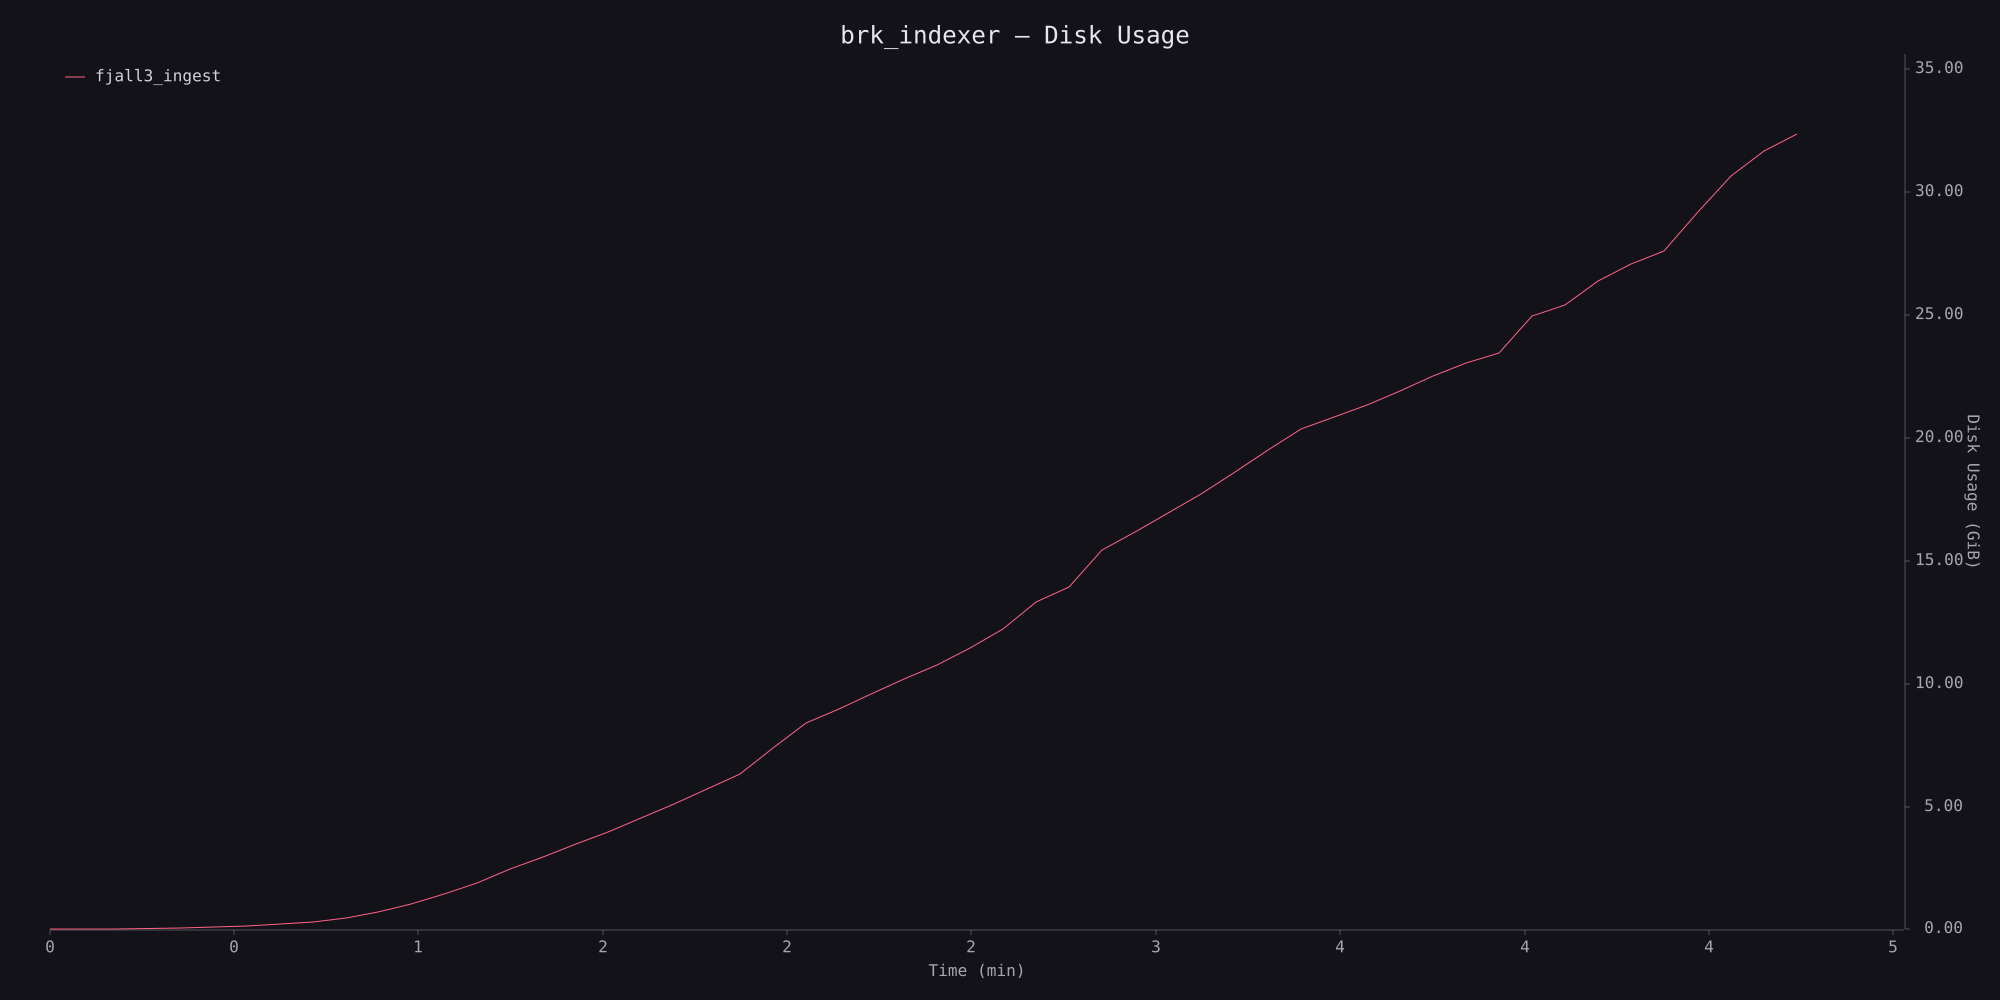

The table this chart was drawn from, first rows:
timestamp_ms, disk_usage
0, 1499136
5400, 11665408
10749, 25452544
21409, 73244672
26749, 111132672
32124, 157491200
37501, 219963392
42828, 339660800
48181, 506400768
53510, 749432832
58862, 1116090368
64209, 1530277888
69557, 2034237440
74908, 2625736704
80256, 3164528640
85597, 3718979584
90948, 4257669120
96296, 4889411584
101669, 5468581888
107013, 6137217024
112371, 6808612864
117700, 7930310656
123065, 9007235072
128403, 9644724224
133718, 10264203264
139069, 10948227072
144423, 11540836352
149774, 12296912896
155104, 13134983168
160469, 14314311680
165859, 14958895104
171248, 16574967808
176640, 17357766656
182013, 18189414400
187421, 19015389184
192817, 19980595200
198187, 20928204800
203588, 21845336064
208970, 22377267200
214348, 22894407680
219697, 23528697856
225040, 24148938752
230406, 24740478976
235813, 25186070528
241193, 26796883968
246557, 27261288448
251957, 28333228032
257379, 29040156672
262747, 29627027456
268140, 31277195264
273533, 32913129472
278912, 34004004864
284302, 34732011520
